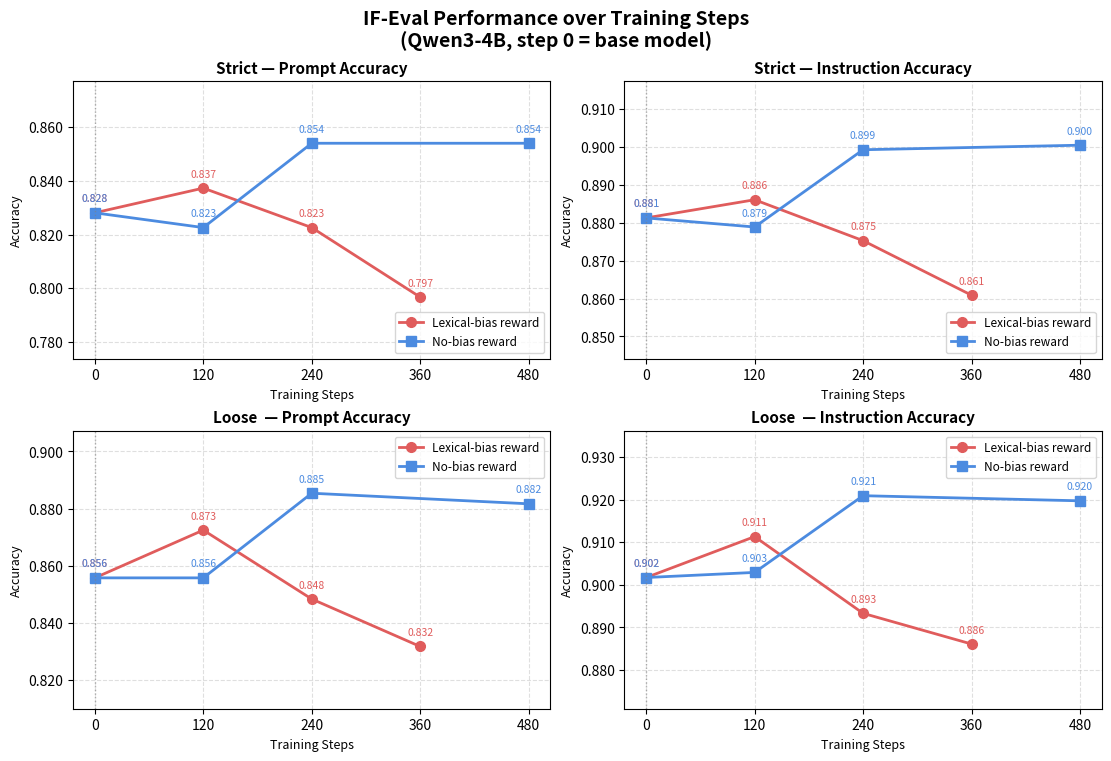

Reproduce this figure in Python. (Note: this script raises an exception after producing the figure.)
"""Plot IF-Eval performance over training steps for two reward types."""
import os
import matplotlib.pyplot as plt
import matplotlib.ticker as mticker

# ─── Data ────────────────────────────────────────────────────────────────────
base = {
    "strict_prompt": 0.8281, "strict_inst": 0.8813,
    "loose_prompt":  0.8558, "loose_inst":  0.9017,
}

lexical = {
    "steps":         [0,      120,    240,    360],
    "strict_prompt": [base["strict_prompt"], 0.8373, 0.8226, 0.7967],
    "strict_inst":   [base["strict_inst"],   0.8861, 0.8753, 0.8609],
    "loose_prompt":  [base["loose_prompt"],  0.8725, 0.8484, 0.8318],
    "loose_inst":    [base["loose_inst"],    0.9113, 0.8933, 0.8861],
}

no_bias = {
    "steps":         [0,      120,    240,    480],
    "strict_prompt": [base["strict_prompt"], 0.8226, 0.8540, 0.8540],
    "strict_inst":   [base["strict_inst"],   0.8789, 0.8993, 0.9005],
    "loose_prompt":  [base["loose_prompt"],  0.8558, 0.8854, 0.8817],
    "loose_inst":    [base["loose_inst"],    0.9029, 0.9209, 0.9197],
}

metrics = [
    ("strict_prompt", "Strict — Prompt Accuracy"),
    ("strict_inst",   "Strict — Instruction Accuracy"),
    ("loose_prompt",  "Loose  — Prompt Accuracy"),
    ("loose_inst",    "Loose  — Instruction Accuracy"),
]

# ─── Plot ─────────────────────────────────────────────────────────────────────
fig, axes = plt.subplots(2, 2, figsize=(11, 7.5), constrained_layout=True)
fig.suptitle(
    "IF-Eval Performance over Training Steps\n(Qwen3-4B, step 0 = base model)",
    fontsize=14, fontweight="bold",
)

COLORS  = {"lexical_bias": "#e05c5c", "no_bias": "#4c8be0"}
MARKERS = {"lexical_bias": "o",       "no_bias": "s"}
LABELS  = {"lexical_bias": "Lexical-bias reward", "no_bias": "No-bias reward"}

for ax, (key, title) in zip(axes.flatten(), metrics):
    for tag, data in [("lexical_bias", lexical), ("no_bias", no_bias)]:
        ax.plot(
            data["steps"], data[key],
            color=COLORS[tag], marker=MARKERS[tag],
            linewidth=2, markersize=7,
            label=LABELS[tag],
        )
        for x, y in zip(data["steps"], data[key]):
            ax.annotate(
                f"{y:.3f}", (x, y),
                textcoords="offset points", xytext=(0, 8),
                ha="center", fontsize=7.5, color=COLORS[tag],
            )

    ax.axvline(0, color="gray", linestyle=":", linewidth=1, alpha=0.6)
    ax.set_title(title, fontsize=11, fontweight="bold")
    ax.set_xlabel("Training Steps", fontsize=9)
    ax.set_ylabel("Accuracy", fontsize=9)
    ax.set_xticks(sorted(set(lexical["steps"]) | set(no_bias["steps"])))
    ax.yaxis.set_major_formatter(mticker.FormatStrFormatter("%.3f"))
    ax.grid(True, linestyle="--", alpha=0.4)
    ax.legend(fontsize=8.5)

    all_vals = lexical[key] + no_bias[key]
    margin = (max(all_vals) - min(all_vals)) * 0.35 + 0.003
    ax.set_ylim(min(all_vals) - margin, max(all_vals) + margin)

out_path = "/data/wangxk/hackingRubricsRL/figures/ifeval_bias_comparison.png"
os.makedirs(os.path.dirname(out_path), exist_ok=True)
fig.savefig(out_path, dpi=150, bbox_inches="tight")
print("Saved →", out_path)
